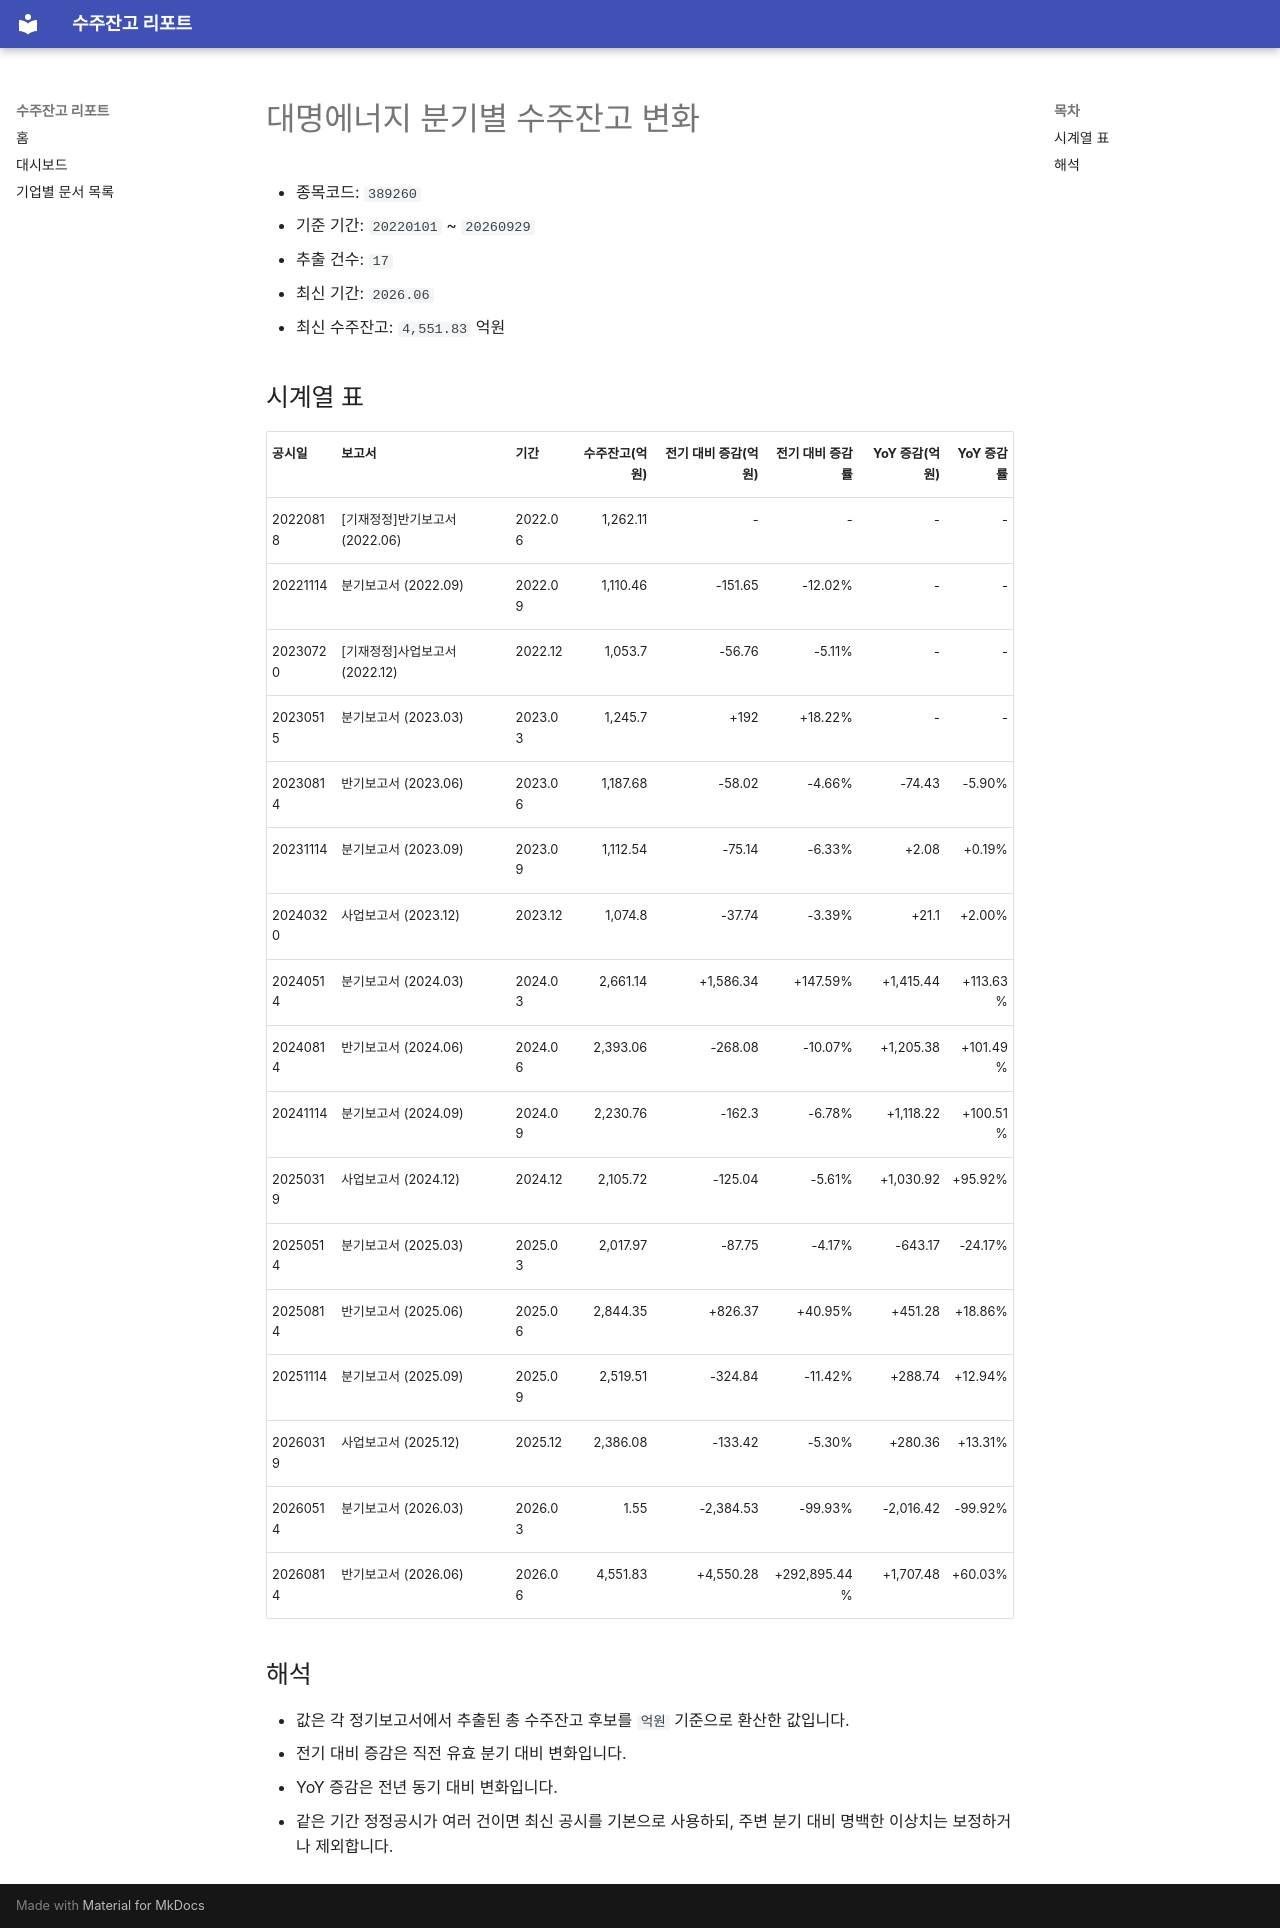

repository: agent-jaden/order-backlog-dashboard · page: companies/대명에너지_수주잔고(389260)/index.html · generator: mkdocs

# 대명에너지 분기별 수주잔고 변화

- 종목코드: `389260`
- 기준 기간: `20220101` ~ `20260929`
- 추출 건수: `17`
- 최신 기간: `2026.06`
- 최신 수주잔고: `4,551.83` 억원

## 시계열 표

| 공시일 | 보고서 | 기간 | 수주잔고(억원) | 전기 대비 증감(억원) | 전기 대비 증감률 | YoY 증감(억원) | YoY 증감률 |
| --- | --- | --- | ---: | ---: | ---: | ---: | ---: |
| 20220818 | [기재정정]반기보고서 (2022.06) | 2022.06 | 1,262.11 | - | - | - | - |
| 20221114 | 분기보고서 (2022.09) | 2022.09 | 1,110.46 | -151.65 | -12.02% | - | - |
| 20230720 | [기재정정]사업보고서 (2022.12) | 2022.12 | 1,053.7 | -56.76 | -5.11% | - | - |
| 20230515 | 분기보고서 (2023.03) | 2023.03 | 1,245.7 | +192 | +18.22% | - | - |
| 20230814 | 반기보고서 (2023.06) | 2023.06 | 1,187.68 | -58.02 | -4.66% | -74.43 | -5.90% |
| 20231114 | 분기보고서 (2023.09) | 2023.09 | 1,112.54 | -75.14 | -6.33% | +2.08 | +0.19% |
| 20240320 | 사업보고서 (2023.12) | 2023.12 | 1,074.8 | -37.74 | -3.39% | +21.1 | +2.00% |
| 20240514 | 분기보고서 (2024.03) | 2024.03 | 2,661.14 | +1,586.34 | +147.59% | +1,415.44 | +113.63% |
| 20240814 | 반기보고서 (2024.06) | 2024.06 | 2,393.06 | -268.08 | -10.07% | +1,205.38 | +101.49% |
| 20241114 | 분기보고서 (2024.09) | 2024.09 | 2,230.76 | -162.3 | -6.78% | +1,118.22 | +100.51% |
| 20250319 | 사업보고서 (2024.12) | 2024.12 | 2,105.72 | -125.04 | -5.61% | +1,030.92 | +95.92% |
| 20250514 | 분기보고서 (2025.03) | 2025.03 | 2,017.97 | -87.75 | -4.17% | -643.17 | -24.17% |
| 20250814 | 반기보고서 (2025.06) | 2025.06 | 2,844.35 | +826.37 | +40.95% | +451.28 | +18.86% |
| 20251114 | 분기보고서 (2025.09) | 2025.09 | 2,519.51 | -324.84 | -11.42% | +288.74 | +12.94% |
| 20260319 | 사업보고서 (2025.12) | 2025.12 | 2,386.08 | -133.42 | -5.30% | +280.36 | +13.31% |
| 20260514 | 분기보고서 (2026.03) | 2026.03 | 1.55 | -2,384.53 | -99.93% | -2,016.42 | -99.92% |
| 20260814 | 반기보고서 (2026.06) | 2026.06 | 4,551.83 | +4,550.28 | +292,895.44% | +1,707.48 | +60.03% |

## 해석

- 값은 각 정기보고서에서 추출된 총 수주잔고 후보를 `억원` 기준으로 환산한 값입니다.
- 전기 대비 증감은 직전 유효 분기 대비 변화입니다.
- YoY 증감은 전년 동기 대비 변화입니다.
- 같은 기간 정정공시가 여러 건이면 최신 공시를 기본으로 사용하되, 주변 분기 대비 명백한 이상치는 보정하거나 제외합니다.
